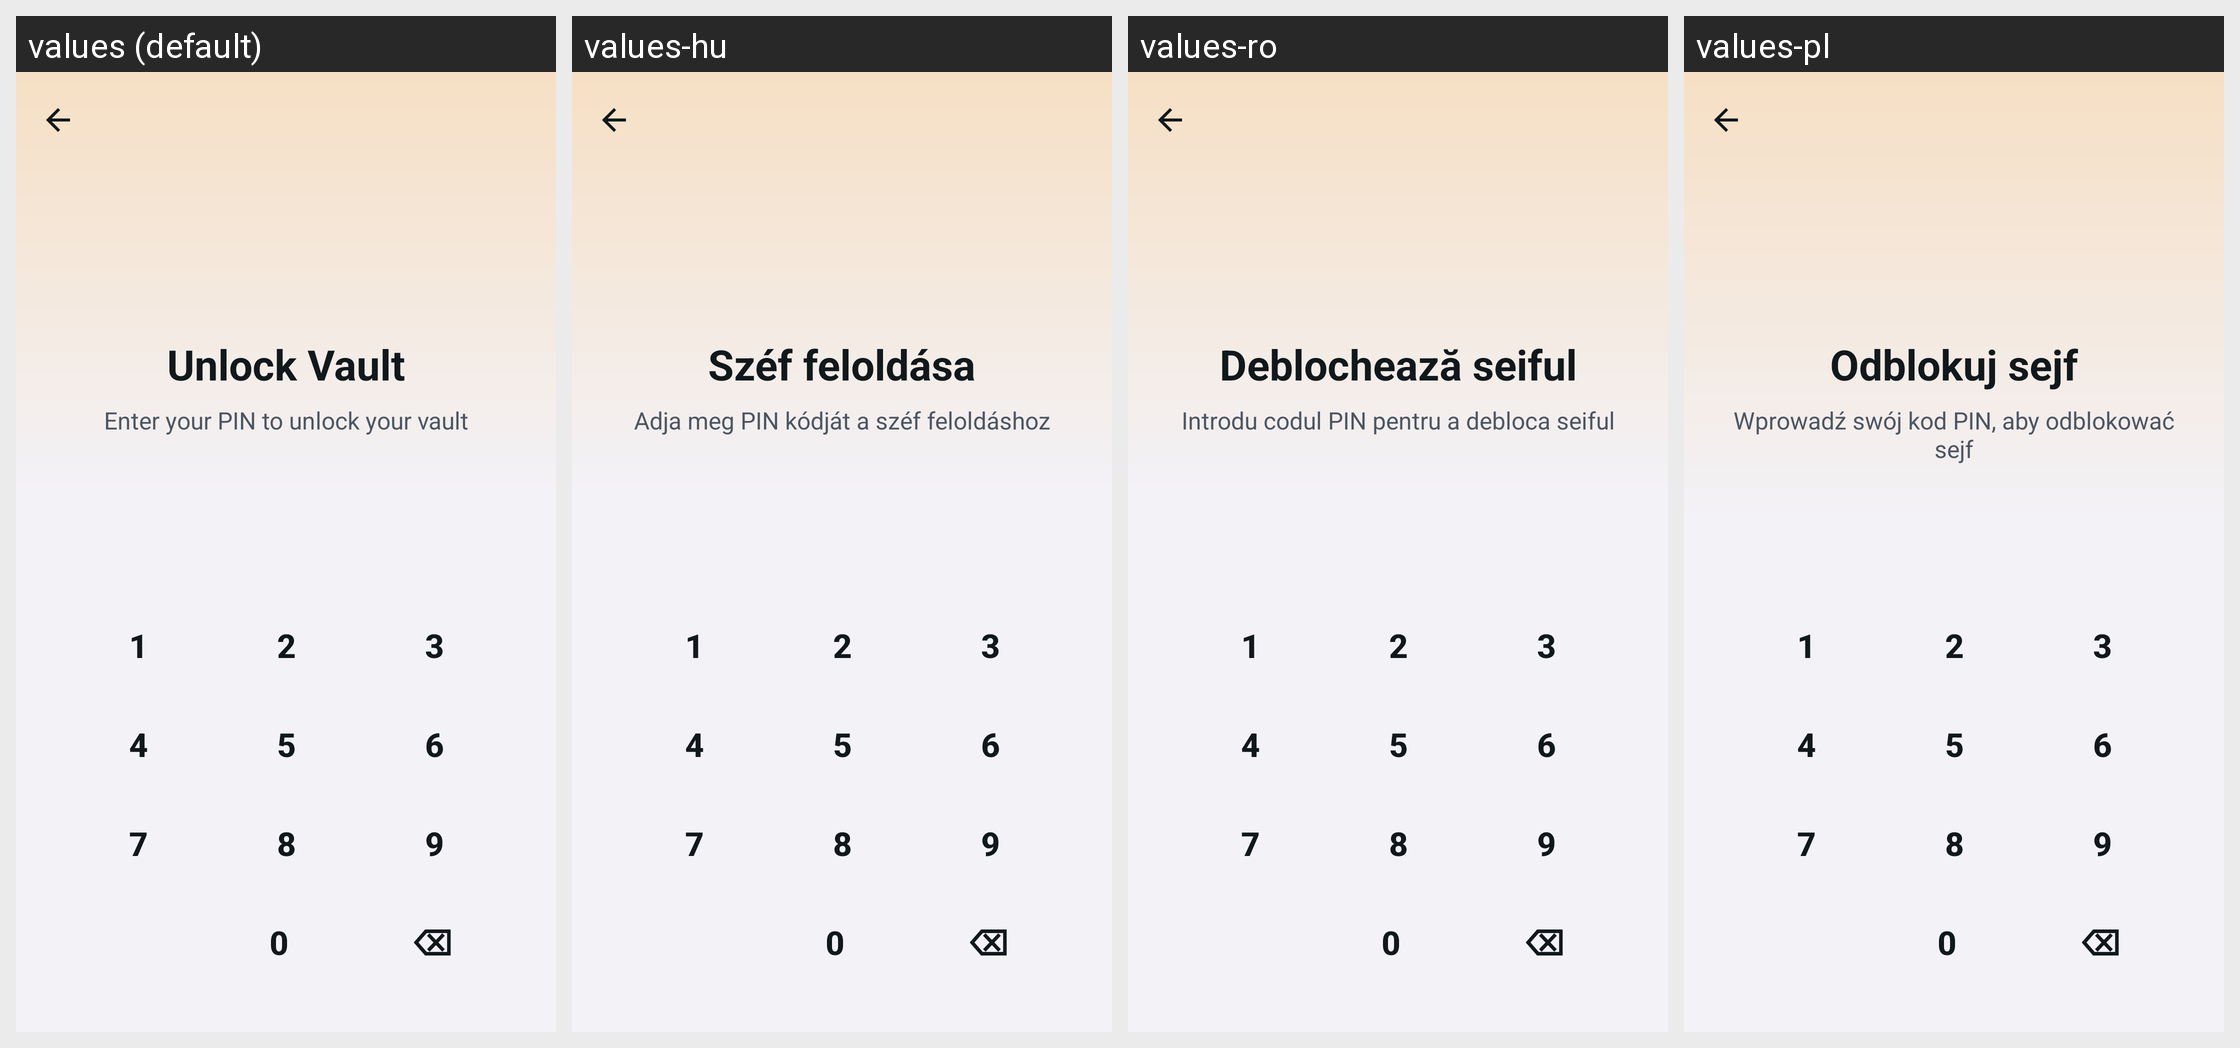

Locale-by-locale string values for the Android screen shown in this grid:
Android screen res/layout/activity_pin_unlock.xml rendered under 4 locales, left to right: values (default), values-hu, values-ro, values-pl. Device: Nexus 5 (rendered at 1080×1920; each locale shown at half size, 540×960, under a caption strip naming it); theme Theme.App.Overlay.
Other locales in the repository, not shown: values-bg, values-ca, values-da, values-de, values-es, values-fa, values-fi, values-fr, values-ga, values-he, values-id, values-it, values-ko, values-my, values-nl, values-pt, values-pt-rBR, values-pt-rPT, values-ru, values-sv, values-tr, values-uk, values-ur, values-vi, values-zh.
Strings drawn on this screen, with the default value and each locale's value (text and hints the layout hard-codes, and strings that could not be matched under every locale, appear in the picture but are not listed):

pin_unlock_vault
  values: Unlock Vault
  values-hu: Széf feloldása
  values-ro: Deblochează seiful
  values-pl: Odblokuj sejf

pin_enter_to_unlock
  values: Enter your PIN to unlock your vault
  values-hu: Adja meg PIN kódját a széf feloldáshoz
  values-ro: Introdu codul PIN pentru a debloca seiful
  values-pl: Wprowadź swój kod PIN, aby odblokować sejf
